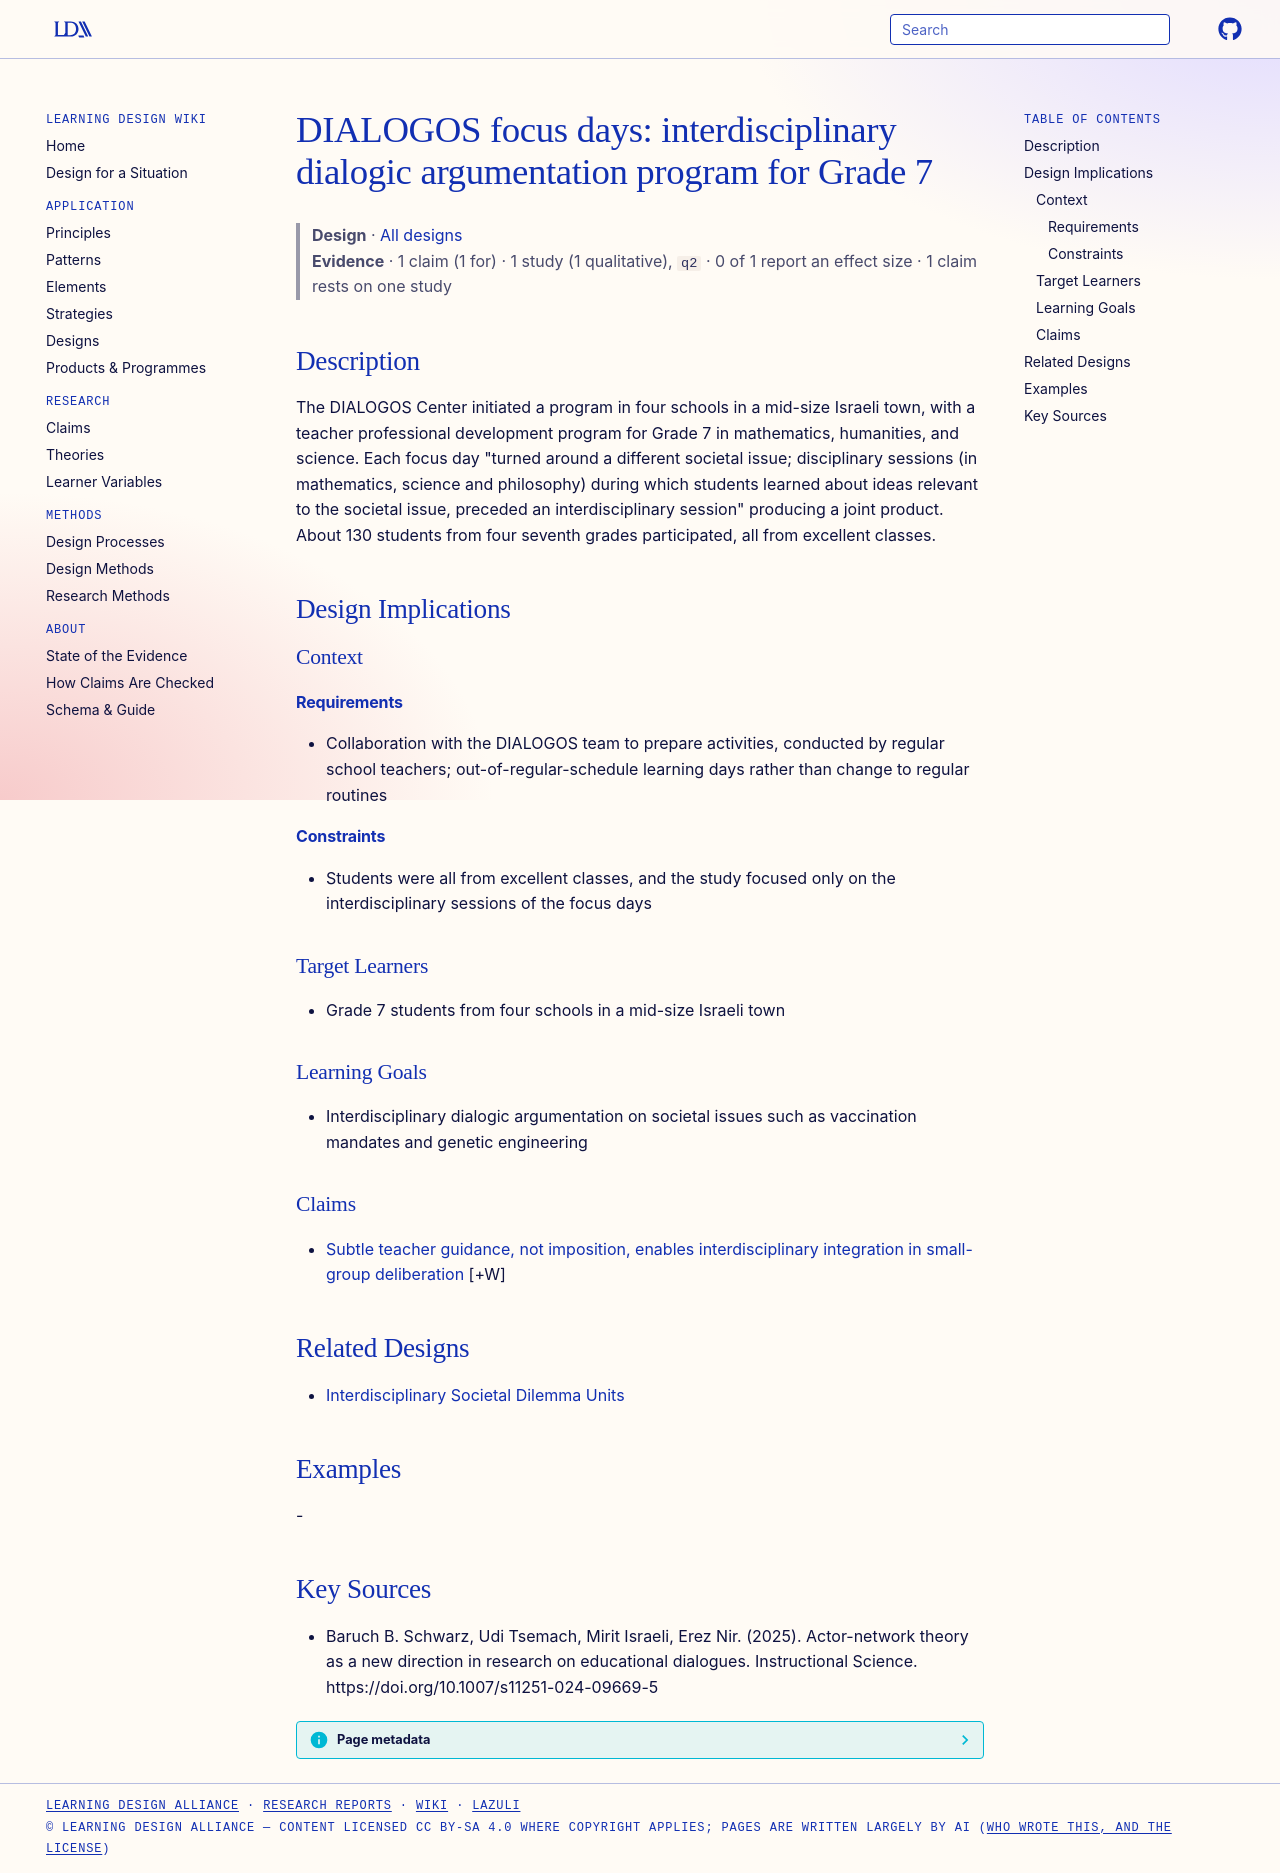

repository: Learning-Design-Alliance/learning-wiki · page: designs/dialogos-focus-days-interdisciplinary-program/index.html · generator: mkdocs

---
type: design
id: dialogos-focus-days-interdisciplinary-program
title: "DIALOGOS focus days: interdisciplinary dialogic argumentation program for Grade 7"
description: The DIALOGOS Center initiated a program in four schools in a mid-size Israeli town, with a teacher professional development program for Grade 7 in mathematics, humanities, and science.
status: review
generated:
  by: "process:settle-candidates"
  at: 2026-10-18
sources:
  - id: baruch-b-schwarz-2025
    resource: "https://doi.org/10.1007/s11251-024-09669-5"
    title: "Baruch B. Schwarz, Udi Tsemach, Mirit Israeli, Erez Nir. (2025). Actor-network theory as a new direction in research on educational dialogues. Instructional Science. https://doi.org/10.1007/s11251-024-09669-5"
    author: Baruch B. Schwarz, Udi Tsemach, Mirit Israeli, Erez Nir
---

# DIALOGOS focus days: interdisciplinary dialogic argumentation program for Grade 7

> **Design** · [All designs](index.md)
> **Evidence** · 1 claim (1 for) · 1 study (1 qualitative), `q2` · 0 of 1 report an effect size · 1 claim rests on one study

## Description
The DIALOGOS Center initiated a program in four schools in a mid-size Israeli town, with a teacher professional development program for Grade 7 in mathematics, humanities, and science. Each focus day "turned around a different societal issue; disciplinary sessions (in mathematics, science and philosophy) during which students learned about ideas relevant to the societal issue, preceded an interdisciplinary session" producing a joint product. About 130 students from four seventh grades participated, all from excellent classes.

## Design Implications

### Context
#### Requirements
- Collaboration with the DIALOGOS team to prepare activities, conducted by regular school teachers; out-of-regular-schedule learning days rather than change to regular routines
#### Constraints
- Students were all from excellent classes, and the study focused only on the interdisciplinary sessions of the focus days

### Target Learners
- Grade 7 students from four schools in a mid-size Israeli town

### Learning Goals
- Interdisciplinary dialogic argumentation on societal issues such as vaccination mandates and genetic engineering

### Claims

- [Subtle teacher guidance, not imposition, enables interdisciplinary integration in small-group deliberation](../claims/subtle-teacher-guidance-not-imposition-enables-interdisciplinary-integration.md) [+W]

## Related Designs

- [Interdisciplinary Societal Dilemma Units](interdisciplinary-societal-dilemma-units.md)

## Examples
-

## Key Sources
- Baruch B. Schwarz, Udi Tsemach, Mirit Israeli, Erez Nir. (2025). Actor-network theory as a new direction in research on educational dialogues. Instructional Science. https://doi.org/10.1007/s11251-024-09669-5
